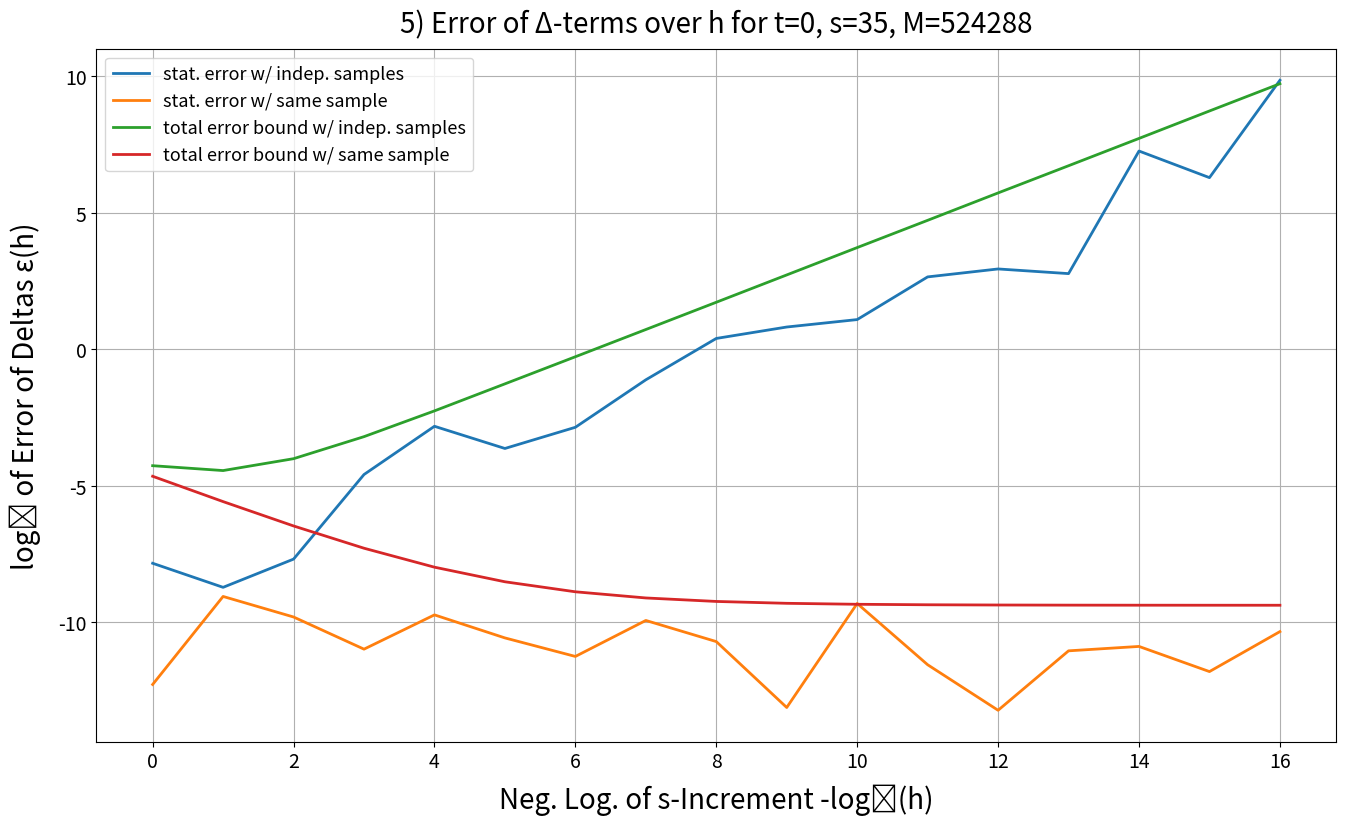

This figure's Python source:
import matplotlib.pyplot as plt
from numpy import ndarray, arange, array, identity, linspace, ones, zeros, abs, cos, exp, heaviside, log, log2, log10, maximum, nan, pi
from numpy.random import default_rng
from scipy.special import ndtr, ndtri



def plot(x: ndarray, data: list[ndarray], legend: list[str], axes: tuple[str, str], title: str = '') -> None:
    '''for 1a, diff-part: plot simulated df(0,s)/ds against its analytic slu. over M steps on range (0, s_max]'''
    fig, ax = plt.subplots(figsize = (16,9))
    axX, axY = axes
    #legend = ['num-direct', 'num-num'
    #          #, 'analytic'
    #          ]
    for y in data:
        ax.plot(x, y, linewidth=2.0)
        #legend.append(name)
    ax.set_title(title, fontsize=20, pad=12.0)
    ax.tick_params(axis='both', which='major', labelsize=14)
    #ax.set_xlabel('log₁₀(\u03B1)', fontsize=20, labelpad=8.0)
    #ax.set_xlabel('Initial Stock Price s', fontsize=20, labelpad=8.0)
    ax.set_xlabel(axX, fontsize=20, labelpad=8.0)
    #ax.set_ylabel('Lower bound on \u0394t(\u03B1)', fontsize=20, labelpad=12.0)
    #ax.set_ylabel('Derivative of Option Price df(0,s)/ds', fontsize=20, labelpad=12.0)
    ax.set_ylabel(axY, fontsize=20, labelpad=12.0)
    #ax.set_xbound(lower=0.0)
    #ax.set_ybound(lower=0.0)
    ax.grid(which='major', axis='both')
    #ax.spines['bottom'].set_position(('axes', 0.0))
    ax.legend(legend, fontsize=13, title_fontsize=22, markerscale=6.0)  #title=''
    plt.show()



def phi(x: float, deriv: bool = False) -> float:
    '''PDF of standard normal dist.'''
    res = exp(-x**2 / 2) / (2 * pi)**0.5
    if deriv:
        return -x * res
    else:
        return res



def option(S: ndarray | float, K: float,
           M: int,
           return_res: int = 1#,
           #relu: bool = True
           ) -> float | ndarray:
    '''returns option-function term w/ MC-approx. of expectation over n processes'''
    #y = x - K
    #return y if y > 0 else 0
    #return maximum(S - K * ones(n, dtype=float), zeros(n, dtype=float)).mean
    #return maximum(S - K, 0).mean(dtype=float)  # use broadcasting of K & 0 to S-shape
    res = maximum(S - K, 0)
    """
    if relu:
        res = maximum(S - K, 0)
    else:
        res = heaviside(S - K, 0)
    """
    #n = len(S)
    #res = maximum(S - K * ones(n, dtype=float), zeros(n, dtype=float))
    if return_res == 1:  # f-estimator = sample mean
        return res.mean(dtype=float)
    if return_res == 2:
        return (res.mean(dtype=float, axis=1)).std(axis=0, dtype=float, out=None, ddof=1, keepdims=False, where=True)  # for std of f-estimator for CLT using MC^2
    if return_res == 3:
        return res.std(axis=None, dtype=float, out=None, ddof=1, keepdims=False, where=True) / M**0.5  # simple std of f-estimator for CLT w/ additional sqrt(M)-decay
        #return res.var(axis=None, dtype=float, out=None, ddof=1, keepdims=False, where=True)**0.5
    else:
        return res

"""
def MC1(s: float = 35, num: bool = False, K: float = 35, r: float = 0.04, sigma: float = 0.2, T: float = 0.5, n: int = 100, N: int = 1000) -> float:
    '''Monte-Carlo approx. of f(0,s) (1D, Ex.1a), i.e. expected option price at time 0 w/ strike time T, simulate n iid. Itô-processes, take sample average over option-function terms at the end, multiply w/ exp. drift term & return, choose betw. direct vs. numerical simulation via Forward-Euler over N time steps '''
    rng = default_rng(seed=None)

    if num:  # forward Euler
        delta_t = T / N  # uniform time step
        drift = r * delta_t  # deterministic drift increment
        diffusion = sigma * delta_t**0.5  # scaling factor from SN-dist. to diffusion increment

        S = s * ones(n, dtype=float)
        for t in range(N):
            S += S * (drift + diffusion * rng.standard_normal(size=n, dtype=float))
    else:
        S = s * exp((r - sigma**2 / 2) * T + sigma * T**0.5 * rng.standard_normal(size=n, dtype=float))

    return exp(-r * T) * option(S, K)
"""


def MC1(M: int,
        return_res: int = 1,
        relu: bool = True,
        given_wiener: float | ndarray = 0, #nan,
        w_new: bool = True,
        s: float = 35, K: float = 35, r: float = 0.04, sigma: float = 0.2, T: float = 0.5):
    '''Monte-Carlo approx. of f(0,s) (1D, Ex.1a), i.e. expected option price at time 0 w/ strike time T, simulate n iid. Itô-processes (at time T), take sample average over option-function terms at the end, multiply w/ exp. drift term & return, choose between using new Wiener variable or given value'''

    #if given_wiener == nan:  # default
    if w_new:  # default
        if return_res == 2:
            size = (M, M)  # for std of f-estimator for CLT
        else:
            size = M
        rng = default_rng(seed=None)
        X_W = rng.standard_normal(size=size, dtype=float)  # draw new iid. standard gaussian r.v. for Wiener process
    else:
        X_W = given_wiener  # use given value for Wiener r.v.

    #drift1 = r * T
    #drift2 = -T * sigma**2 / 2
    #diffusion = sigma * T**0.5 * X_W
    S = s * exp((r - sigma**2 / 2) * T + sigma * T**0.5 * X_W)
    #S = s * exp(drift1 + drift2 + diffusion)
    if relu:
        return exp(-r * T) * option(S, K, M, return_res)
    else:
        return exp(-T * sigma**2 / 2) * (exp(sigma * T**0.5 * X_W) * heaviside(S - K, 0)).mean()



def f(ord: int = 0, t: float = 0, s: float = 35, K: float = 35, r: float = 0.04, sigma: float = 0.2, T: float = 0.5) -> float:
    '''[ord]-s-deriv. of f(t,s), i.e. exact slu. of BS equation'''
    a = sigma * (T - t)**0.5
    b = K * exp(r * (t - T))
    d_1 = (log(s / K) + (r + sigma**2 / 2) * (T - t)) / a
    d_2 = d_1 - a
    if ord == 0:
        res = s * ndtr(d_1) - b * ndtr(d_2)
    if ord == 1:
        res = ndtr(d_1)+ (phi(d_1) - b * phi(d_2) / s) / a
    return res  # type: ignore


"""
def MCdiff(delta_s: float, num: bool = False, s_max: float = 100, M: int = 100) -> tuple[ndarray, ndarray]:
    '''returns df(0,s)/ds over M steps on range (0, s_max], approx.d on the basis of successive forward diff-coeff.s wrt. MC-approx. in MC1d()'''
    steps = s_max * arange(1, M+1, dtype=float) / M
    diffs = array([(MC1(s + delta_s, num) - MC1(s, num)) / delta_s for s in steps])
    return steps, diffs  #(MC1(steps + delta_s) - MC1(steps)) / delta_s
"""

"""
def MCdiff(delta_s: float, same_wiener: bool = False, s_max: float = 100) -> tuple[ndarray, ndarray]:
    '''returns df(0,s)/ds over M steps on range (0, s_max], approx.d on the basis of successive forward diff-coeff.s wrt. MC-approx. in MC1d()'''
    steps = s_max * arange(1, n+1, dtype=float) / n
    diffs = array([(MC1(s + delta_s, num) - MC1(s, num)) / delta_s for s in steps])
    return steps, diffs  #(MC1(steps + delta_s) - MC1(steps)) / delta_s
"""


def MCdiff(delta_s: float, M: int, delta: int,
           #new_w: bool = True,
           s: float = 35) -> float:
    '''only at s=35'''
    X_W = 0
    #if not new_w:
    #    rng = default_rng(seed=None)
    #    X_W = rng.standard_normal(size=M, dtype=float)

    if delta == 1:  # exact 1st deriv. via BS
        return f(1)
    if delta == 2:  # exact delta term via BS
        return (f(0,0,s + delta_s) - f(0)) / delta_s
    if delta == 3:  # delta term of f-estimator w/ *indep.* Wiener terms
        return (MC1(M, 1, True, X_W, True, s + delta_s) - MC1(M, 1, True, X_W, True, s)) / delta_s
    if delta == 4:  # delta term of f-estimator w/ *same* Wiener term
        rng = default_rng(seed=None)
        X_W = rng.standard_normal(size=M, dtype=float)
        return (MC1(M, 1, True, X_W, False, s + delta_s) - MC1(M, 1, True, X_W, False, s)) / delta_s
    if delta == 5:  # CLT-variance term for stat. error w/ *indep.* Wiener terms
        return (MC1(M, 0, True, X_W, True, s + delta_s) - MC1(M, 0, True, X_W, True, s)).std(axis=None, dtype=float, ddof=1) / (delta_s * M**0.5)
        #return (MC1(M, 0, True, X_W, True, s + delta_s) - MC1(M, 0, True, X_W, True, s)).std(axis=None, dtype=float, ddof=1) / M**0.5
    if delta == 6:  # CLT-variance term for stat. error w/ *same* Wiener term
        rng = default_rng(seed=None)
        X_W = rng.standard_normal(size=M, dtype=float)
        return (MC1(M, 0, True, X_W, False, s + delta_s) - MC1(M, 0, True, X_W, False, s)).std(axis=None, dtype=float, ddof=1) / (delta_s * M**0.5)
        #return (MC1(M, 0, True, X_W, False, s + delta_s) - MC1(M, 0, True, X_W, False, s)).std(axis=None, dtype=float, ddof=1) / M**0.5
    else:  # 1st deriv. of f-estimator
        return MC1(M, 1, False, X_W, True, s)


"""
def MCd(s: float = 40, d: int = 10, K: float = 40, r: float = 0.04, T: float = 0.5, n: int = 100,
        #N: int = 1000
        ) -> float:
    '''Monte-Carlo approx. of f(0,s) (d-D, Ex.1b), i.e. expected _average_ option price at time 0 w/ strike time T, simulate n iid. instances of d coupled Itô-processes, take sample average over option-function terms at the end, multiply w/ exp. drift term & return, use random (non-diag.) diffusion matrix'''
    rng = default_rng(seed=None)
    Sigma = rng.standard_normal(size=(d, d), dtype=float)  # most likely non-diagonal diffusion matrix
    W = T**0.5 * rng.standard_normal(size=(d, n), dtype=float)  #
    S = s * exp(r * T) * exp(-T * (Sigma**2).sum(axis=1) / 2) @ exp(Sigma @ W) / d  # direct simulation, simplified representation to reduce broadcasting & redundant computation
    return exp(-r * T) * option(S, K)
"""

"""
def MC1_data(x: ndarray | list[int]) -> ndarray| list[int]:
    '''return value array for MC1(x)'''
    return array([MC1(M) for M in x])
    #return [MC1(M) for M in x]
"""

"""
def y_data(x: ndarray, func: callable) -> ndarray:
    '''return value range of func over x'''
    return array([func(M) for M in x])
"""


delta_s = 0.1
CI = 0.95  # confidence interval
#print(MC1())
#plot(([MCdiff(delta_s), MCdiff(delta_s, True)], 'Initial Stock Price s', 'Derivative of Option Price df(0,s)/ds'))
start_M = 3 #0 #1 #3 #7
end_M = 20 #17 #20
M_log = array(range(start_M, end_M))
#M_range = array([2**k for k in range(start, end)])
M_range = 2**M_log
#M_range = [2**k for k in range(start, end)]
MC1_data = array([MC1(M) for M in M_range])
f_data = f() * ones(end_M-start_M, dtype=float)
#f_error = abs(MC1_data - f_data)
f_error = log2(abs(MC1_data - f_data))
#f_clt = ndtri((CI + 1) / 2) * array([MC1(M, True) for M in M_range])
C_alpha = ndtri((CI + 1) / 2)
f_clt = log2(C_alpha * array([MC1(M, 3) for M in M_range]))
#f_clt_anal = C_alpha *

#MC1_data(M_range),
#y_data(M_range, MC1),

# Task 1
#plot(M_log, [MC1_data, f_data], ['MC approximation', 'analytic result'], ('Log. Number of Samples log\u2082(M)', 'Expected Option Price f(t=0, s=35)'))

# Task 2
#plot(M_log, [f_error, f_clt], ['actual error', 'estimated CLT bound'], ('Log. Number of Samples log\u2082(M)', 'log\u2082 of Error of Option Price for t=0, s=35'))

# Task 3
MM = 2**(end_M-1) #10 #15 #19
hh = 2**-4.7 #-0.77 #5 #10 #15 #20 #30
start_h = 0 #0 #0.6 #4
end_h = 17 #6 #17 #1.8 #2 #3 #7 #17 #20 #21 #22 #25 #30
n = 20
h_log = array(range(start_h, end_h), dtype=float)
#h_log = linspace(0.76, 0.775, n, dtype=float)
#h_log = linspace(start_h, end_h, n, dtype=float)
h_range = 2**-h_log
# exact deriv.
diff1_data_M = f(1) * ones(end_M-start_M, dtype=float)
diff1_data_h = f(1) * ones(end_h-start_h, dtype=float)
#diff1_data_h = f(1) * ones(n, dtype=float)
# Delta term
diff2_data_M = array([MCdiff(hh, M , 2) for M in M_range])
diff2_data_h = array([MCdiff(h, MM , 2) for h in h_range])
# MC-estimator of Delta term
diff3_data_M = array([MCdiff(hh, M , 3) for M in M_range])
diff3_data_h = array([MCdiff(h, MM , 3) for h in h_range])
diff4_data_M = array([MCdiff(hh, M , 4) for M in M_range])
diff4_data_h = array([MCdiff(h, MM , 4) for h in h_range])
# CLT bounds of MC-estimator of Delta term
diff5_data_M = C_alpha * array([MCdiff(hh, M , 5) for M in M_range])
diff5_data_h = C_alpha * array([MCdiff(h, MM , 5) for h in h_range])
diff6_data_M = C_alpha * array([MCdiff(hh, M , 6) for M in M_range])
diff6_data_h = C_alpha * array([MCdiff(h, MM , 6) for h in h_range])

# plot data
"""# 1(&5))
error_disc_h = log2(abs(diff2_data_h - diff1_data_h))
#error_stat1_h = log2(abs(diff3_data_h - diff2_data_h))
#error_stat2_h = log2(abs(diff4_data_h - diff2_data_h))
#error_tot1_h = log2(abs(diff3_data_h - diff1_data_h))
#error_tot2_h = log2(abs(diff4_data_h - diff1_data_h))
error_clt1_h = log2(diff5_data_h)
error_clt2_h = log2(diff6_data_h)
plot(h_log, [error_disc_h,
             #error_stat1_h, error_stat2_h, error_tot1_h, error_tot2_h,
             error_clt1_h, error_clt2_h
             ],
     ['discrete error',
      #'stat. error w/ indep. samples', 'stat. error w/ same sample', 'total error w/ indep. samples', 'total error w/ same sample',
      'CLT bound w/ indep. samples', 'CLT bound w/ same sample'
      ],
     ('Neg. Log. of s-Increment -log\u2082(h)', 'log\u2082 of Error of Deltas \u03b5(h)'),
     f'1) Error of \u0394-terms over h for t=0, s=35, M={MM}')
"""
"""# 2)
plot(M_log, [diff1_data_M, diff2_data_M,
             #diff3_data_M,
             diff4_data_M],
     ['derivative', 'finite',
      #'MC-estimator w/ indep. samples',
      'MC-estimator w/ same sample'],
     ('Log. Number of Samples log\u2082(M)', 'Deltas \u0394(M)'),
     f'2) \u0394-terms over M for t=0, s=35, h={hh}')
"""
"""# 3)
error_stat1_M = log2(abs(diff3_data_M - diff2_data_M))
error_stat2_M = log2(abs(diff4_data_M - diff2_data_M))
error_clt1_M = log2(diff5_data_M)
error_clt2_M = log2(diff6_data_M)
plot(M_log, [error_stat1_M, error_stat2_M, error_clt1_M, error_clt2_M],
     ['stat. error w/ indep. samples', 'stat. error w/ same sample', 'CLT bound w/ indep. samples', 'CLT bound w/ same sample'],
     ('Log. Number of Samples log\u2082(M)', 'log\u2082 of Error of Deltas \u03b5(h)'),
     f'3) Error of \u0394-terms over M for t=0, s=35, h={hh}')
"""
"""# 4)
plot(h_log, [diff1_data_h, diff2_data_h,
             #diff3_data_h,
             diff4_data_h],
     ['derivative', 'finite',
      #'MC-estimator w/ indep. samples',
      'MC-estimator w/ same sample'],
     ('Neg. Log. of s-Increment -log\u2082(h)', 'Deltas \u0394(h)'),
     f'4) \u0394-terms over h for t=0, s=35, M={MM}')
"""
# 5)
error_disc_h = abs(diff2_data_h - diff1_data_h)
error_stat1_h = log2(abs(diff3_data_h - diff2_data_h))
error_stat2_h = log2(abs(diff4_data_h - diff2_data_h))
#error_tot1_h = log2(abs(diff3_data_h - diff1_data_h))
#error_tot2_h = log2(abs(diff4_data_h - diff1_data_h))
error_tot1_h = log2(diff5_data_h + error_disc_h)
error_tot2_h = log2(diff6_data_h + error_disc_h)
plot(h_log, [error_stat1_h, error_stat2_h, error_tot1_h, error_tot2_h],
     ['stat. error w/ indep. samples', 'stat. error w/ same sample', 'total error bound w/ indep. samples', 'total error bound w/ same sample'],
     ('Neg. Log. of s-Increment -log\u2082(h)', 'log\u2082 of Error of Deltas \u03b5(h)'),
     f'5) Error of \u0394-terms over h for t=0, s=35, M={MM}')
